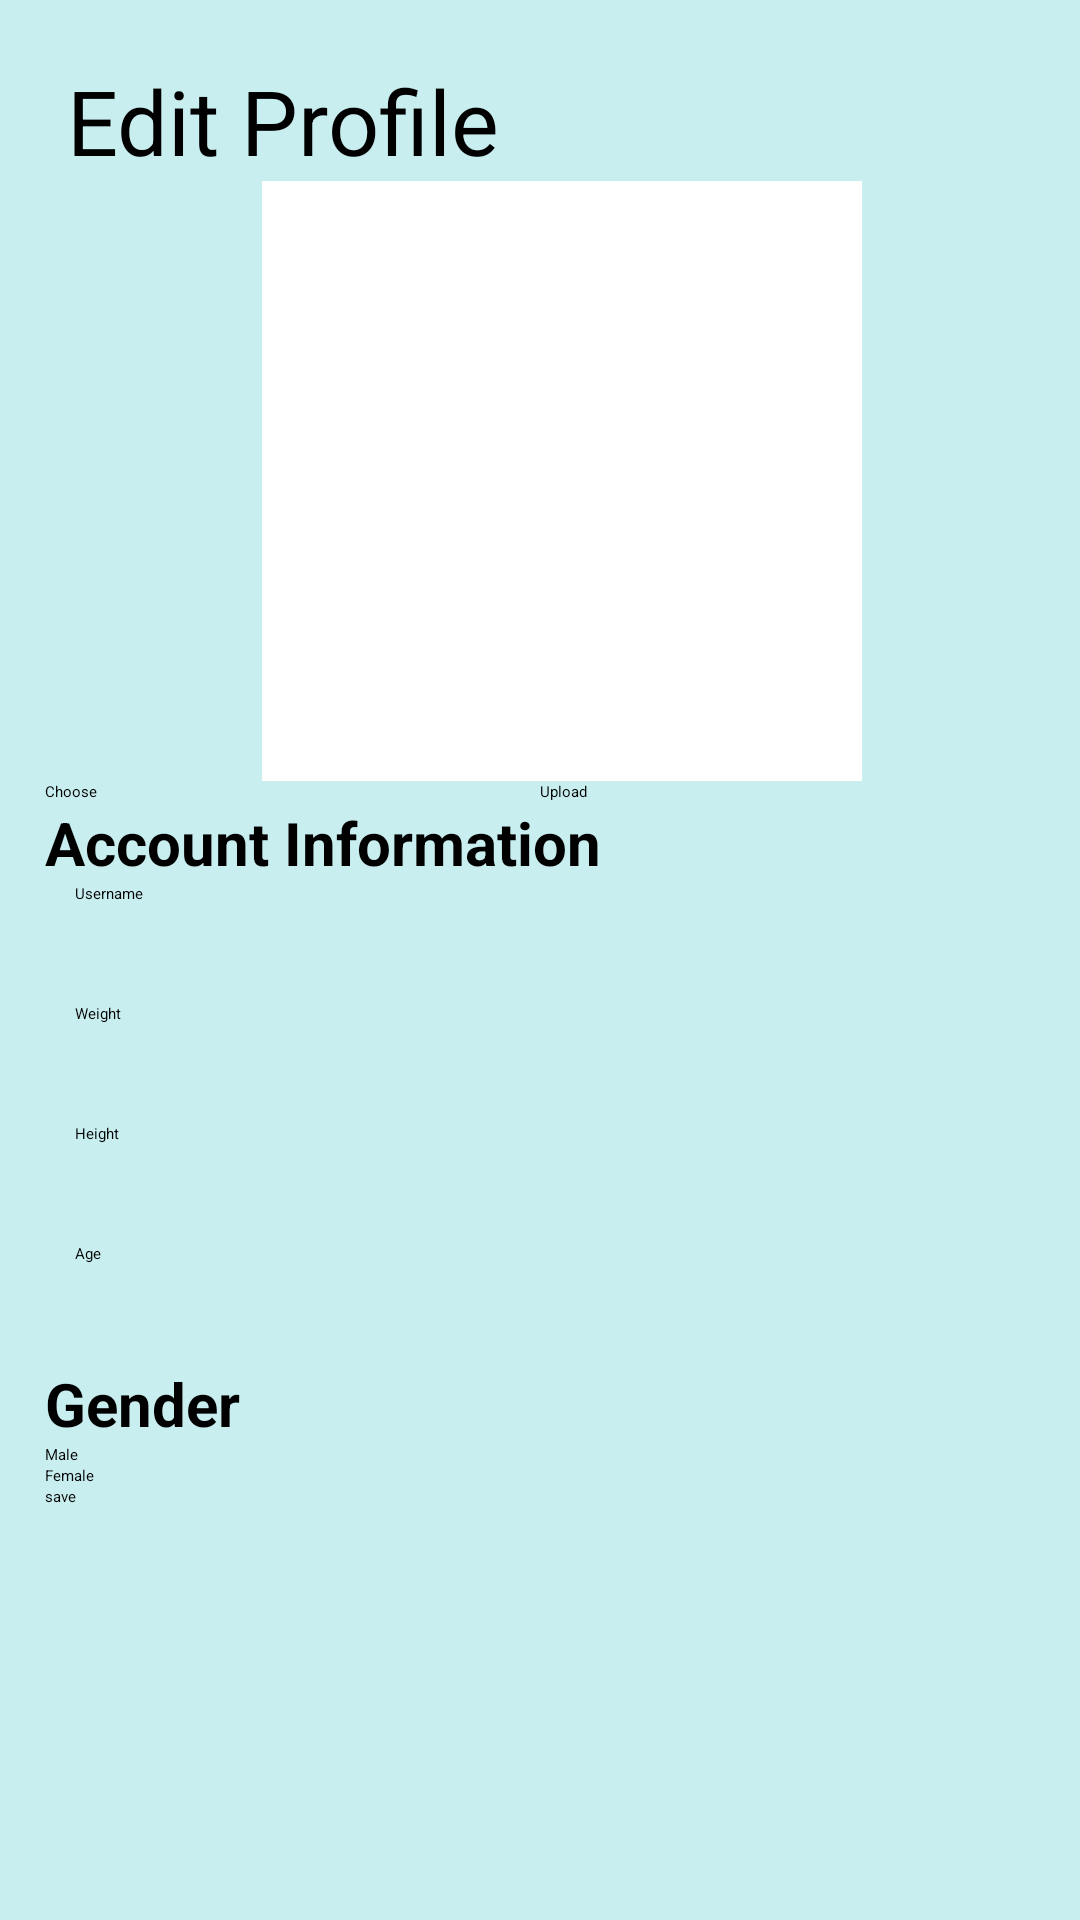

Write the Android layout XML for this screen, with the resource values it uses.
<!-- AndroidManifest.xml: application theme Theme.8You -->
<!-- res/layout/activity_profile_edit.xml -->
<?xml version="1.0" encoding="utf-8"?>
<ScrollView xmlns:android="http://schemas.android.com/apk/res/android"
    xmlns:app="http://schemas.android.com/apk/res-auto"
    xmlns:tools="http://schemas.android.com/tools"
    android:layout_width="match_parent"
    android:layout_height="match_parent"
    android:orientation="vertical"
    tools:context=".profileEdit"
    android:background="@color/greenbackgroundcolor">
    <LinearLayout
        android:layout_width="match_parent"
        android:layout_height="match_parent"
        android:orientation="vertical"
        android:layout_marginLeft="15dp"

        >
        
        
        
        
        
        
        
        
        

        <TextView
            android:layout_width="wrap_content"
            android:layout_height="wrap_content"
            android:text=" Edit Profile "
            android:textSize="30dp"
            android:layout_marginTop="20dp"
            android:layout_marginBottom="0dp"
            android:textColor="@color/black" />

        <FrameLayout
            android:layout_width="wrap_content"
            android:layout_height="wrap_content"
            android:layout_gravity="center">
        <ImageView
            android:id="@+id/imgView"
            android:layout_gravity="center"
            android:layout_width="200dp"
            android:layout_height="200dp"
            android:background="@color/white"
            />
        </FrameLayout>
        <LinearLayout
            android:layout_width="match_parent"
            android:layout_height="wrap_content"
            android:layout_alignParentTop="true"
            android:weightSum="2"
            android:layout_marginRight="15dp">
            
            <Button
                android:id="@+id/btnChoose"
                android:text="Choose"
                android:layout_weight="1"
                android:layout_width="0dp"
                android:layout_height="wrap_content"
                />

            
            <Button
                android:id="@+id/btnUpload"
                android:text="Upload"
                android:layout_weight="1"
                android:layout_width="0dp"
                android:layout_height="wrap_content" />

        </LinearLayout>

        
        
        
        
        
        
        

        
        <TextView
            android:id="@+id/test"
            android:layout_width="wrap_content"
            android:layout_height="wrap_content"
            android:text="Account Information"
            android:textSize="20dp"
            android:textStyle="bold"
            android:textColor="@color/black"/>

        <EditText
            android:id="@+id/name"
            android:layout_width="300dp"
            android:layout_height="30dp"
            android:hint="Username"
            android:inputType="textPersonName"
            android:textColor="@color/black"
            android:drawablePadding="12dp"
            android:paddingLeft="10sp"
            android:background="@drawable/custom_input"
            android:layout_marginBottom="10dp"/>

        <EditText
            android:layout_width="100dp"
            android:layout_height="30dp"
            android:hint="Weight"
            android:inputType="number"
            android:id="@+id/weight"

            android:textColor="@color/black"
            android:drawablePadding="12dp"
            android:paddingLeft="10sp"
            android:background="@drawable/custom_input"
            android:layout_marginBottom="10dp"/>
        <EditText
            android:layout_width="100dp"
            android:layout_height="30dp"
            android:hint="Height"
            android:inputType="number"
            android:id="@+id/height"
            android:textColor="@color/black"
            android:drawablePadding="12dp"
            android:paddingLeft="10sp"
            android:background="@drawable/custom_input"
            android:layout_marginBottom="10dp"
            />
        <EditText
            android:layout_width="100dp"
            android:layout_height="30dp"
            android:hint="Age"
            android:inputType="number"
            android:id="@+id/age"
            android:textColor="@color/black"
            android:drawablePadding="12dp"
            android:paddingLeft="10sp"
            android:background="@drawable/custom_input"
            android:layout_marginBottom="10dp"
            />

        <TextView
            android:layout_width="wrap_content"
            android:layout_height="wrap_content"
            android:text="Gender"
            android:textSize="20dp"
            android:textStyle="bold"
            android:textColor="@color/black"/>
        <RadioGroup
            android:layout_width="wrap_content"
            android:layout_height="wrap_content">

            <RadioButton
                android:layout_width="wrap_content"
                android:layout_height="wrap_content"
                android:hint="Male"
                android:id="@+id/maleBtn"/>
            <RadioButton
                android:layout_width="wrap_content"
                android:layout_height="wrap_content"
                android:hint="Female"
                android:id="@+id/femaleBtn"/>

        </RadioGroup>

        <Button

            android:layout_width="100dp"
            android:layout_height="50dp"
            android:text="save"
            android:textColorHighlight="#FF1A1A"
            android:textColorLink="#FF4747"
            app:strokeColor="#000000"
            android:onClick="saveAdd"
            />

    </LinearLayout>
</ScrollView>
<!-- resources referenced by this layout -->
<resources>
  <color name="black">#FF000000</color>
  <color name="greenbackgroundcolor">#c8eeef</color>
  <color name="white">#FFFFFFFF</color>
</resources>
